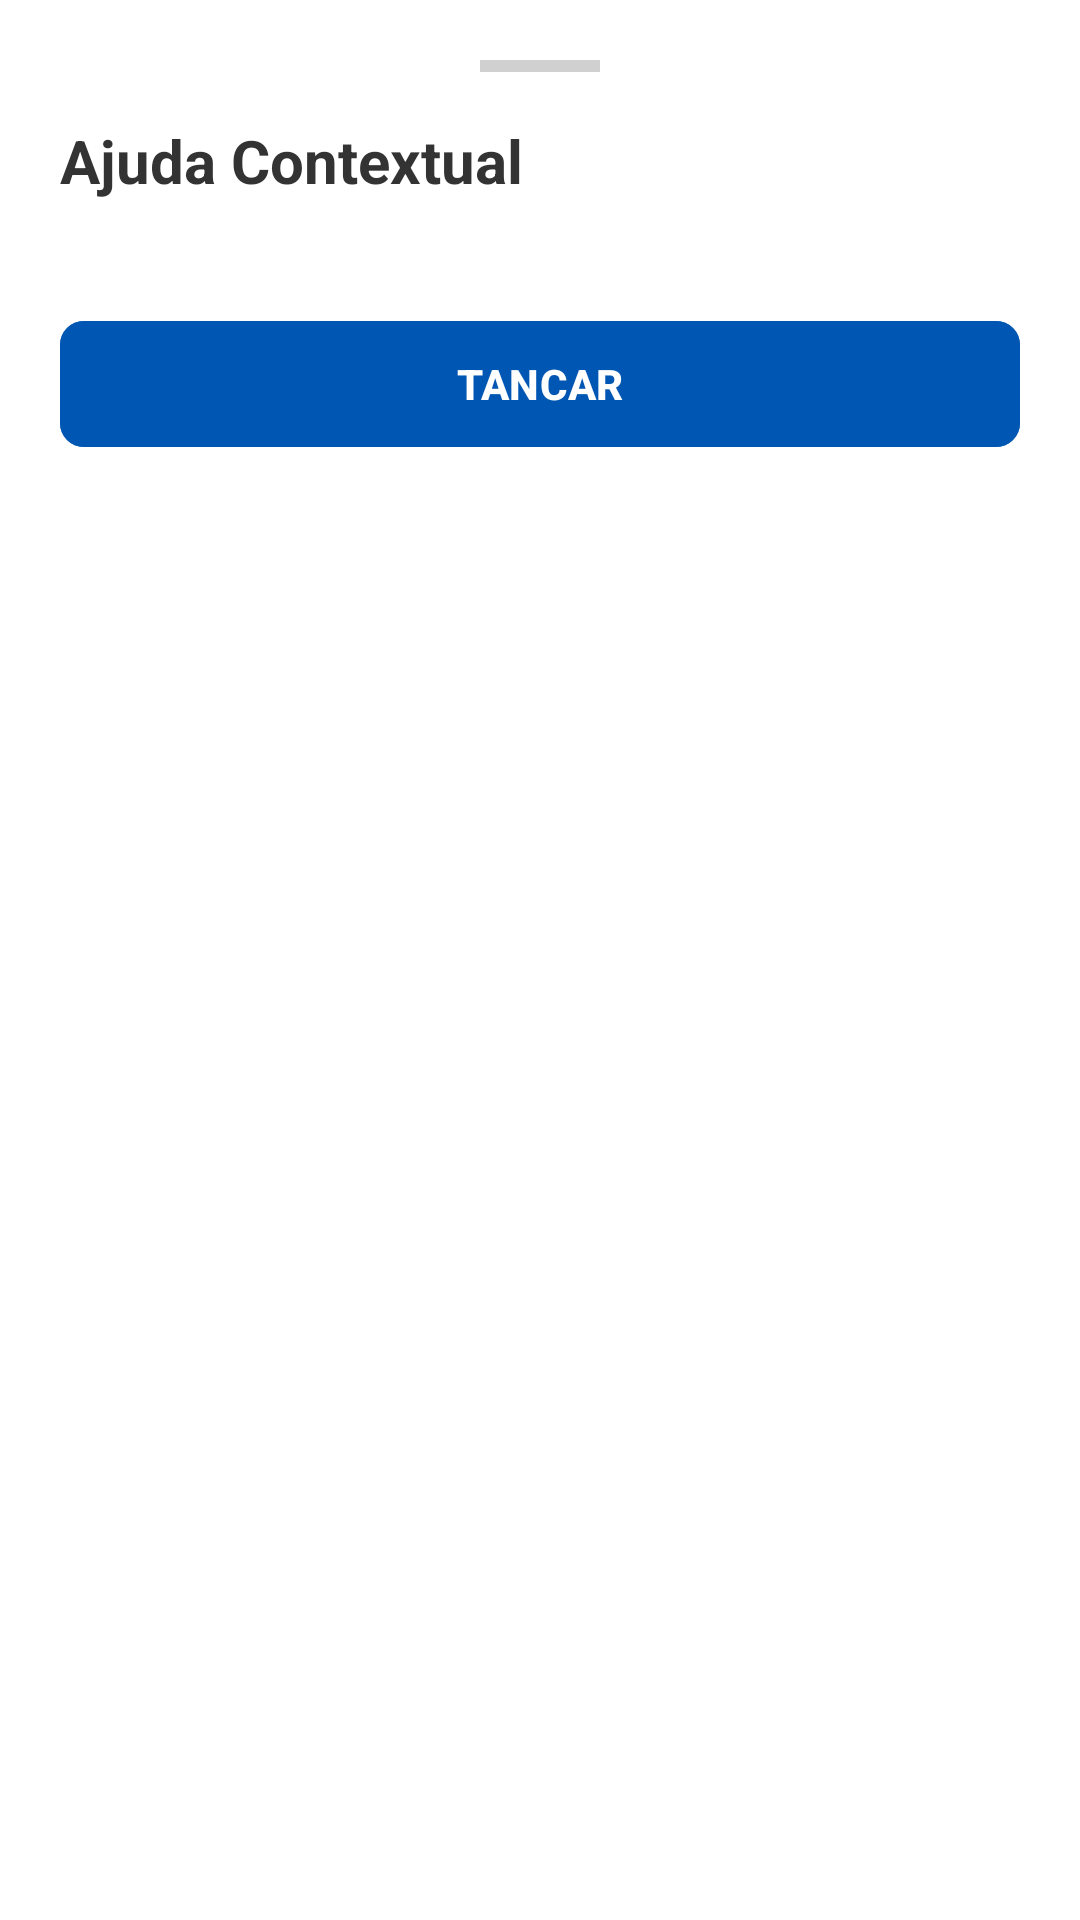

Android layout source for this screen:
<!-- AndroidManifest.xml: application theme Theme.Logitex_app -->
<!-- res/layout/dialog_help_bottom_sheet.xml -->
<?xml version="1.0" encoding="utf-8"?>
<LinearLayout xmlns:android="http://schemas.android.com/apk/res/android"
    xmlns:app="http://schemas.android.com/apk/res-auto"
    android:layout_width="match_parent"
    android:layout_height="wrap_content"
    android:orientation="vertical"
    android:background="@android:color/white"
    android:padding="20dp"
    app:layout_behavior="com.google.android.material.bottomsheet.BottomSheetBehavior">

    
    <View
        android:layout_width="40dp"
        android:layout_height="4dp"
        android:background="#D0D0D0"
        android:layout_gravity="center"
        android:layout_marginBottom="16dp"/>

    
    <LinearLayout
        android:layout_width="match_parent"
        android:layout_height="wrap_content"
        android:orientation="horizontal"
        android:gravity="center_vertical"
        android:layout_marginBottom="16dp">

        <TextView
            android:id="@+id/tvHelpTitle"
            android:layout_width="0dp"
            android:layout_height="wrap_content"
            android:layout_weight="1"
            android:text="Ajuda Contextual"
            android:textSize="20sp"
            android:textStyle="bold"
            android:textColor="#333333"/>
    </LinearLayout>

    <ScrollView
        android:layout_width="match_parent"
        android:layout_height="wrap_content"
        android:maxHeight="300dp"
        android:layout_marginBottom="20dp">

        
        <LinearLayout
            android:id="@+id/llHelpContent"
            android:layout_width="match_parent"
            android:layout_height="wrap_content"
            android:orientation="vertical"/>
    </ScrollView>

    <Button
        android:id="@+id/btnHelpClose"
        android:layout_width="match_parent"
        android:layout_height="50dp"
        android:text="TANCAR"
        android:backgroundTint="#0056b3"
        android:textColor="@android:color/white"
        android:textStyle="bold"
        app:cornerRadius="8dp"/>

</LinearLayout>
<!-- resources referenced by this layout -->
<resources>
  <style name="Theme.Logitex_app" parent="Base.Theme.Logitex_app" />
  <style name="Base.Theme.Logitex_app" parent="Theme.Material3.DayNight.NoActionBar">
          
          
      </style>
</resources>
